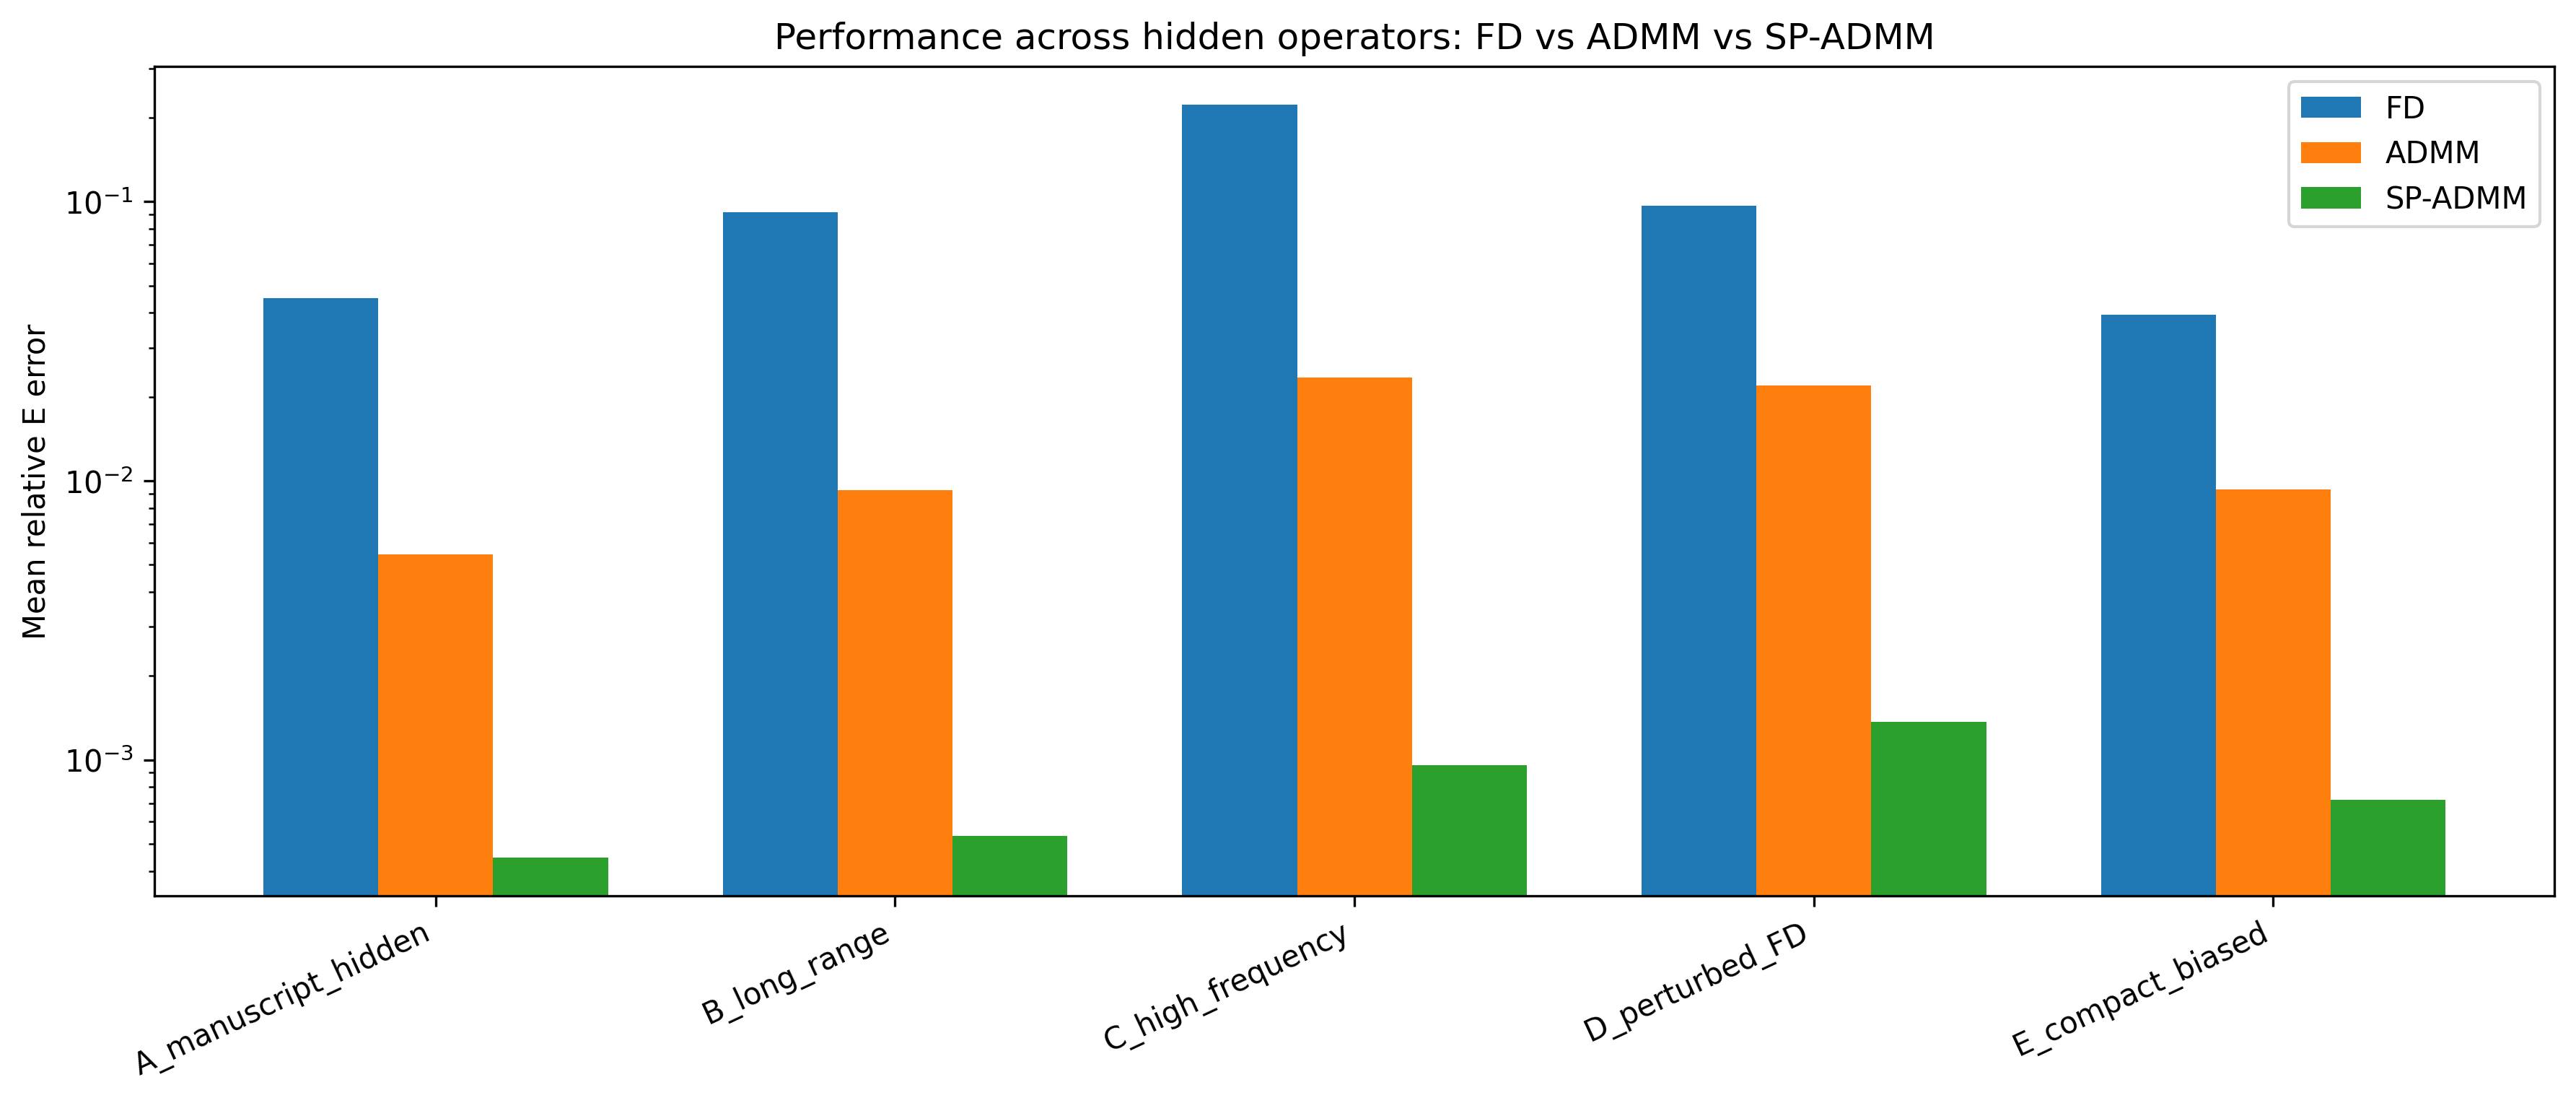

Values plotted in this chart, from the file beside it:
hidden_operator, R, noise_level, mean_FD_E_error, mean_ADMM_E_error, mean_SP_ADMM_E_error, mean_FD_energy_drift, mean_ADMM_energy_drift, mean_SP_ADMM_energy_drift, ADMM_coeff_error, SP_ADMM_coeff_error, ADMM_skew_violation, SP_ADMM_skew_violation, ADMM_runtime_seconds, SP_ADMM_runtime_seconds, SP_ADMM_iterations
A_manuscript_hidden, 3, 0.2, 0.04514, 0.005438, 0.0004455, 2.667810101308591e-16, 1.1537045820409967e-15, 1.6425760502290814e-16, 0.3655, 0.01263, 1.7474520880341315e-13, 0.0, 0.01599, 0.01556, 300
B_long_range, 3, 0.2, 0.09141, 0.009237, 0.0005352, 2.667810101308591e-16, 1.4178852119549566e-15, 1.8656824976711062e-16, 0.3741, 0.0117, 8.504308368628699e-14, 0.0, 0.01015, 0.01173, 300
C_high_frequency, 3, 0.2, 0.223, 0.02344, 0.0009551, 2.667810101308591e-16, 1.2026995936779587e-15, 1.218163478211939e-16, 0.3887, 0.009698, 1.496580637194711e-13, 0.0, 0.01155, 0.01333, 300
D_perturbed_FD, 3, 0.2, 0.09659, 0.02192, 0.001371, 2.667810101308591e-16, 1.5112928521732935e-15, 1.3471519578465924e-16, 0.3605, 0.0127, 1.7985612998927536e-13, 0.0, 0.009722, 0.01176, 300
E_compact_biased, 3, 0.2, 0.03943, 0.009309, 0.0007174, 2.667810101308591e-16, 1.5135875705944281e-16, 1.375732381301487e-16, 0.3528, 0.01351, 1.7439623502733952e-13, 0.0, 0.01175, 0.01527, 300
